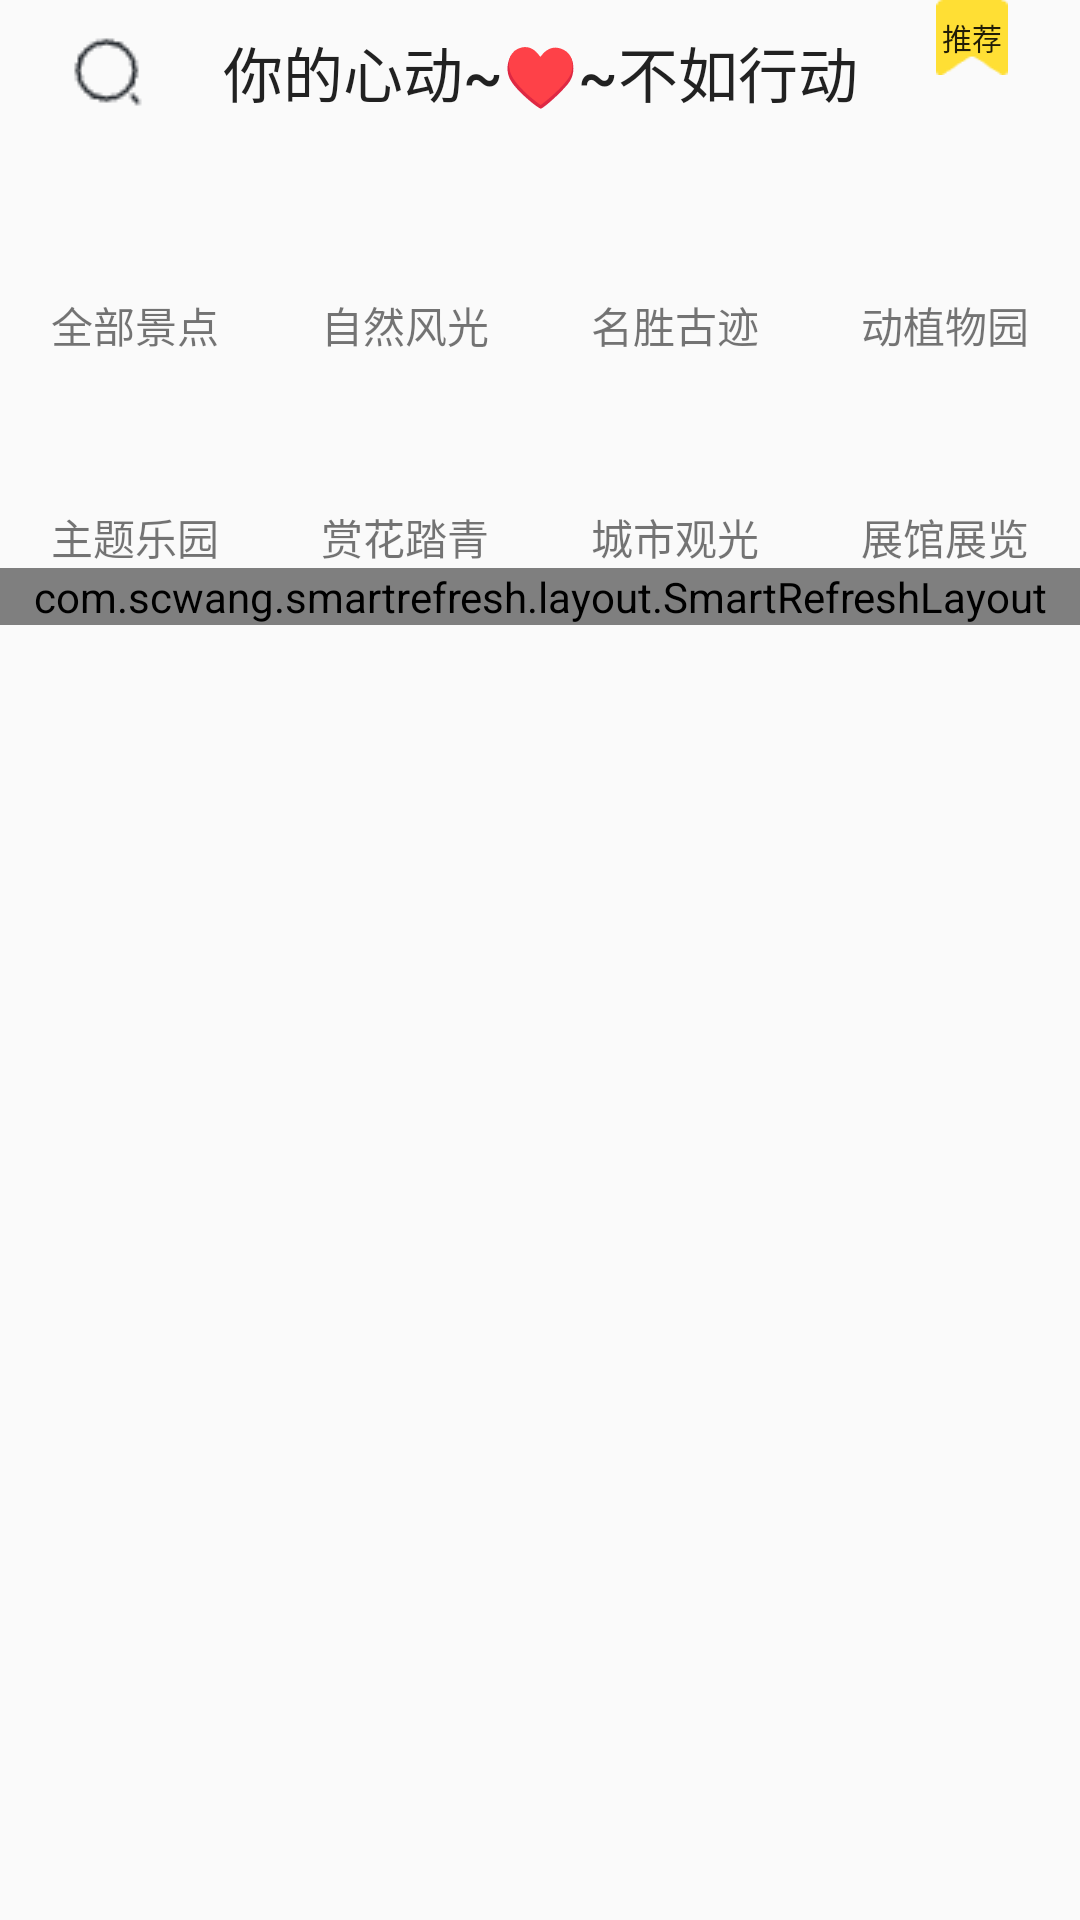

Reconstruct the res/layout file that produces this screen, plus the resources it refers to.
<!-- AndroidManifest.xml: application theme Theme.AppCompat.Light.NoActionBar -->
<!-- res/layout/fragment_home.xml -->
<?xml version="1.0" encoding="utf-8"?>
<LinearLayout xmlns:android="http://schemas.android.com/apk/res/android"
    xmlns:app="http://schemas.android.com/apk/res-auto"
    xmlns:tools="http://schemas.android.com/tools"
    android:orientation="vertical"
    android:layout_width="match_parent"
    android:layout_height="match_parent"
    tools:context=".ui.home.HomeFragment">
    <androidx.constraintlayout.widget.ConstraintLayout
        android:layout_width="match_parent"
        android:layout_height="wrap_content"
        android:orientation="horizontal">

        <Button
            android:id="@+id/add_content"
            android:layout_width="220dp"
            android:layout_height="48dp"
            android:text="你的心动~♥~不如行动"
            android:textSize="20dp"
            android:gravity="center"
            android:background="#00000000"
            app:layout_constraintEnd_toEndOf="parent"
            app:layout_constraintStart_toStartOf="parent"
            app:layout_constraintTop_toTopOf="parent" />

        <Button

            android:id="@+id/search"
            android:layout_width="24dp"
            android:layout_marginLeft="24dp"
            android:text=""
            android:textSize="20dp"
            android:background="@drawable/dasousuo"
            android:layout_height="24dp"
            app:layout_constraintBottom_toBottomOf="parent"
            app:layout_constraintStart_toStartOf="parent"
            app:layout_constraintTop_toTopOf="parent" />

        <Button
            android:layout_marginTop="@dimen/dp_10"
            android:id="@+id/recommend"
            android:layout_width="24dp"
            android:layout_height="25dp"
            android:layout_marginRight="24dp"
            android:text="推荐"
            android:textSize="10dp"
            android:background="@drawable/frame"
            app:layout_constraintEnd_toEndOf="parent"
            app:layout_constraintTop_toTopOf="parent" />









    </androidx.constraintlayout.widget.ConstraintLayout>
    <LinearLayout
        android:layout_width="match_parent"
        android:layout_height="wrap_content"
        android:orientation="horizontal"
        android:weightSum="4">
        <LinearLayout
            android:layout_width="0dp"
            android:layout_height="wrap_content"
            android:layout_weight="1"
            android:gravity="center"
            android:orientation="vertical">
            <ImageView
                android:id="@+id/imageButton1"
                android:layout_width="50dp"
                android:layout_height="50dp"/>
            <TextView
                android:id="@+id/home_text1"
                android:layout_width="wrap_content"
                android:layout_height="wrap_content"
                android:text="全部景点"/>

        </LinearLayout>
        <LinearLayout
            android:layout_width="0dp"
            android:layout_height="wrap_content"
            android:layout_weight="1"
            android:gravity="center"
            android:orientation="vertical">
            <ImageView
                android:id="@+id/imageButton2"
                android:layout_width="50dp"
                android:layout_height="50dp"/>
            <TextView
                android:id="@+id/home_text2"
                android:layout_width="wrap_content"
                android:layout_height="wrap_content"
                android:text="自然风光"/>
    </LinearLayout>
        <LinearLayout
            android:layout_width="0dp"
            android:layout_height="wrap_content"
            android:layout_weight="1"
            android:gravity="center"
            android:orientation="vertical">
            <ImageView
                android:id="@+id/imageButton3"
                android:layout_width="50dp"
                android:layout_height="50dp"/>
            <TextView
                android:id="@+id/home_text3"
                android:layout_width="wrap_content"
                android:layout_height="wrap_content"
                android:text="名胜古迹"/>
        </LinearLayout>
        <LinearLayout
            android:layout_width="0dp"
            android:layout_height="wrap_content"
            android:layout_weight="1"
            android:gravity="center"
            android:orientation="vertical">
            <ImageView
                android:id="@+id/imageButton4"
                android:layout_width="50dp"
                android:layout_height="50dp"/>
            <TextView
                android:id="@+id/home_text4"
                android:layout_width="wrap_content"
                android:layout_height="wrap_content"
                android:text="动植物园"/>
        </LinearLayout>
    </LinearLayout>
    <LinearLayout
        android:layout_width="match_parent"
        android:layout_height="wrap_content"
        android:orientation="horizontal"
        android:layout_marginBottom="@dimen/dp_10"
        android:weightSum="4">
        <LinearLayout
            android:layout_width="0dp"
            android:layout_height="wrap_content"
            android:layout_weight="1"
            android:gravity="center"
            android:orientation="vertical">
            <ImageView
                android:id="@+id/imageButton5"
                android:layout_width="50dp"
                android:layout_height="50dp"/>
            <TextView
                android:id="@+id/home_text5"
                android:layout_width="wrap_content"
                android:layout_height="wrap_content"
                android:text="主题乐园"/>
        </LinearLayout>
        <LinearLayout
            android:layout_width="0dp"
            android:layout_height="wrap_content"
            android:layout_weight="1"
            android:gravity="center"
            android:orientation="vertical">
            <ImageView
                android:id="@+id/imageButton6"
                android:layout_width="50dp"
                android:layout_height="50dp"/>
            <TextView
                android:id="@+id/home_text6"
                android:layout_width="wrap_content"
                android:layout_height="wrap_content"
                android:text="赏花踏青"/>
        </LinearLayout>
        <LinearLayout
            android:layout_width="0dp"
            android:layout_height="wrap_content"
            android:layout_weight="1"
            android:gravity="center"
            android:orientation="vertical">
            <ImageView
                android:id="@+id/imageButton7"
                android:layout_width="50dp"
                android:layout_height="50dp"/>
            <TextView
                android:id="@+id/home_text7"
                android:layout_width="wrap_content"
                android:layout_height="wrap_content"
                android:text="城市观光"/>
        </LinearLayout>
        <LinearLayout
            android:layout_width="0dp"
            android:layout_height="wrap_content"
            android:layout_weight="1"
            android:gravity="center"
            android:orientation="vertical">
            <ImageView
                android:id="@+id/imageButton8"
                android:layout_width="50dp"
                android:layout_height="50dp"/>
            <TextView
                android:id="@+id/home_text8"
                android:layout_width="wrap_content"
                android:layout_height="wrap_content"
                android:text="展馆展览"/>
        </LinearLayout>


    </LinearLayout>





    <com.scwang.smartrefresh.layout.SmartRefreshLayout
        android:id="@+id/refreshLayout"
        android:layout_width="match_parent"
        android:layout_height="wrap_content">
        <com.scwang.smart.refresh.header.ClassicsHeader
            android:layout_width="match_parent"
            android:layout_height="match_parent"/>
        <androidx.recyclerview.widget.RecyclerView
            android:id="@+id/recyclerview"
            android:layout_marginTop="@dimen/dp_10"
            android:layout_marginStart="@dimen/dp_10"
            android:layout_marginEnd="@dimen/dp_10"

            android:layout_width="match_parent"
            android:layout_height="match_parent"
            >



        </androidx.recyclerview.widget.RecyclerView>
        <com.scwang.smart.refresh.footer.ClassicsFooter
            android:layout_width="match_parent"
            android:layout_height="wrap_content"/>

    </com.scwang.smartrefresh.layout.SmartRefreshLayout>




    
</LinearLayout>
<!-- resources referenced by this layout -->
<resources>
  <!-- drawable dasousuo: png bitmap (drawable, 388 bytes) -->
  <!-- drawable frame: png bitmap (drawable, 307 bytes) -->
</resources>
